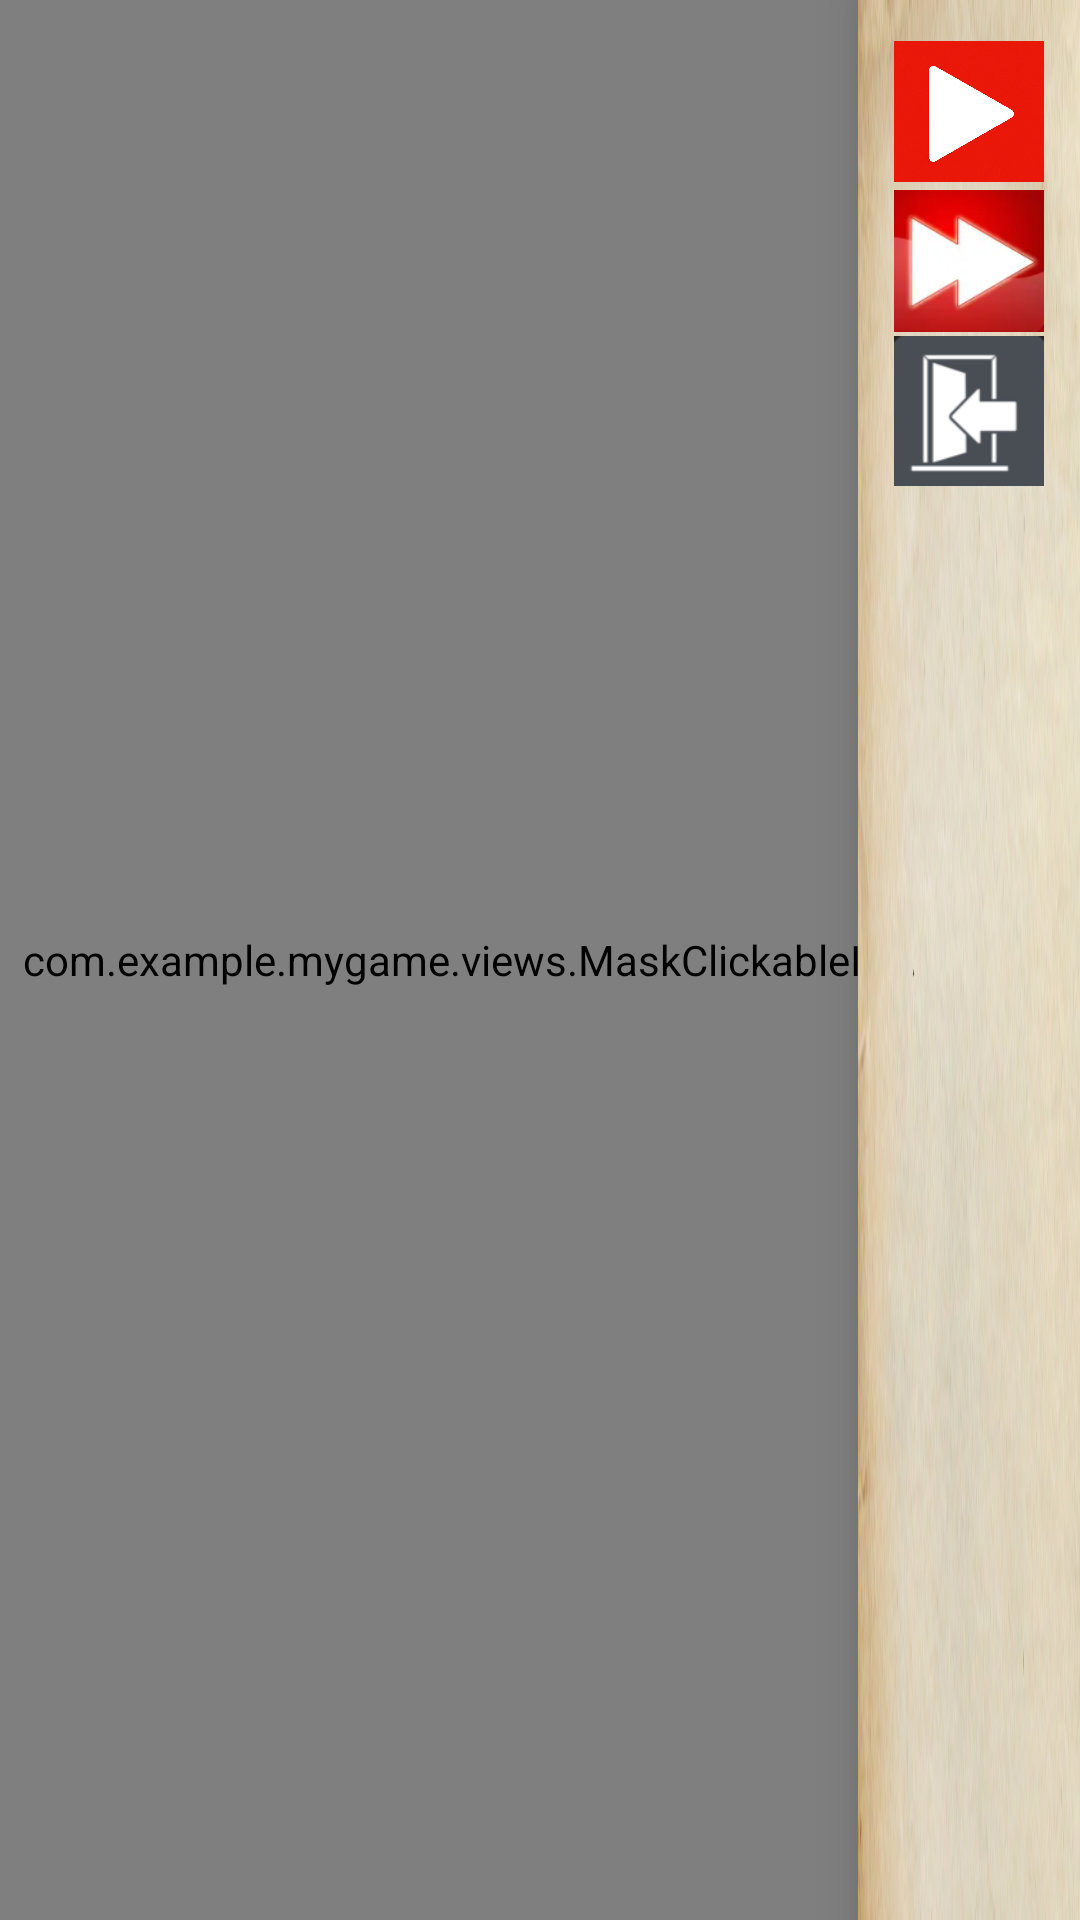

Here is an Android app screen rendered from its layout file. Give the layout XML and the strings, colors and styles it references.
<!-- AndroidManifest.xml: application theme Theme.Mygame -->
<!-- res/layout/firstviewlayout.xml -->
<?xml version="1.0" encoding="utf-8"?>
<androidx.constraintlayout.widget.ConstraintLayout
    xmlns:android="http://schemas.android.com/apk/res/android"
    xmlns:app="http://schemas.android.com/apk/res-auto"
    android:layout_width="match_parent"
    android:layout_height="match_parent">
    
    <com.example.mygame.views.MaskClickableImageView
        android:id="@+id/regionMap"
        android:layout_width="0dp"
        android:layout_height="0dp"
        android:scaleType="fitCenter"
        app:layout_constraintTop_toTopOf="parent"
        app:layout_constraintBottom_toBottomOf="parent"
        app:layout_constraintStart_toStartOf="parent"
        app:layout_constraintEnd_toEndOf="parent"/>

    
    <androidx.constraintlayout.widget.ConstraintLayout
        android:id="@+id/rightPanel"
        android:layout_width="wrap_content"
        android:layout_height="0dp"
        app:layout_constraintTop_toTopOf="parent"
        app:layout_constraintBottom_toBottomOf="parent"
        app:layout_constraintEnd_toEndOf="parent"
        android:background="@drawable/dialog_background"
        android:visibility="visible"
        android:clickable="true"
        android:focusable="true"
        android:elevation="12dp">

        
        <ImageView
            android:id="@+id/overlay"
            android:layout_width="wrap_content"
            android:layout_height="wrap_content"
            app:layout_constraintStart_toStartOf="parent"
            app:layout_constraintEnd_toEndOf="parent"
            app:layout_constraintBottom_toBottomOf="parent"
            android:visibility="gone"
            android:adjustViewBounds="true"
            android:scaleType="fitCenter"
            android:src="@drawable/bard"
            android:layout_marginBottom="8dp" />

        <LinearLayout
            android:id="@+id/topBar"
            android:layout_width="wrap_content"
            android:layout_height="wrap_content"
            android:orientation="vertical"
            android:padding="12dp"
            app:layout_constraintTop_toTopOf="parent"
            app:layout_constraintStart_toStartOf="parent"
            app:layout_constraintEnd_toEndOf="parent">

            <ImageButton
                android:id="@+id/endTurnButton"
                android:layout_width="50dp"
                android:layout_height="50dp"
                android:background="@android:color/transparent"
                android:contentDescription="@string/end_turn"
                android:scaleType="centerInside"
                android:minWidth="48dp"
                android:minHeight="48dp"
                app:srcCompat="@drawable/next_turn"/>

            <ImageButton
                android:id="@+id/skipSeveralTurnsButton"
                android:layout_width="50dp"
                android:layout_height="50dp"
                android:background="@android:color/transparent"
                android:contentDescription="@string/skip_several_turns"
                android:scaleType="centerInside"
                android:minWidth="48dp"
                android:minHeight="48dp"
                app:srcCompat="@drawable/skip_few_turns"/>

            <ImageButton
                android:id="@+id/returnToMainMenuButton"
                android:layout_width="50dp"
                android:layout_height="50dp"
                android:background="@android:color/transparent"
                android:contentDescription="@string/return_to_main_menu"
                android:scaleType="centerInside"
                android:minWidth="48dp"
                android:minHeight="48dp"
                app:srcCompat="@drawable/back_to_main_menu"/>
        </LinearLayout>



    </androidx.constraintlayout.widget.ConstraintLayout>

</androidx.constraintlayout.widget.ConstraintLayout>
<!-- resources referenced by this layout -->
<resources>
  <!-- drawable back_to_main_menu: png bitmap (drawable, 3698 bytes) -->
  <!-- drawable dialog_background: jpg bitmap (drawable, 129570 bytes) -->
  <!-- drawable next_turn: png bitmap (drawable, 626698 bytes) -->
  <!-- drawable skip_few_turns: png bitmap (drawable, 30049 bytes) -->
  <string name="end_turn">End turn</string>
  <string name="return_to_main_menu">Return to main menu</string>
  <string name="skip_several_turns">Skip several turns</string>
  <style name="Theme.Mygame" parent="Theme.MaterialComponents.DayNight.NoActionBar">
          
          
          <item name="colorPrimary">@color/purple_200</item>
          <item name="colorPrimaryVariant">@color/purple_700</item>
          <item name="colorOnPrimary">@color/white</item>
  
          
          <item name="colorSecondary">@color/teal_200</item>
          <item name="colorSecondaryVariant">@color/teal_700</item>
          <item name="colorOnSecondary">@color/black</item>
          
          <item name="android:statusBarColor">?attr/colorPrimaryVariant</item>
          
          <item name="materialAlertDialogTheme">@style/ThemeOverlay.MyGame.M2AlertDialog</item>
  
  
          
          <item name="windowSplashScreenBackground">@color/splash_background</item>
          <item name="windowSplashScreenAnimatedIcon">@drawable/game_icon</item>
          <item name="windowSplashScreenIconBackgroundColor">@color/splash_icon_bg</item>
  
          
          <item name="postSplashScreenTheme">@style/Theme.Mygame</item>
      </style>
  <color name="purple_200">#FFBB86FC</color>
  <color name="purple_700">#FF3700B3</color>
  <color name="white">#FFFFFFFF</color>
  <color name="teal_200">#FF03DAC5</color>
  <color name="teal_700">#FF018786</color>
  <color name="black">#FF000000</color>
  <style name="ThemeOverlay.MyGame.M2AlertDialog" parent="ThemeOverlay.MaterialComponents.MaterialAlertDialog">
          <item name="buttonBarPositiveButtonStyle">@style/MyDialog.TextButton</item>
          <item name="buttonBarNegativeButtonStyle">@style/MyDialog.TextButton</item>
      </style>
  <color name="splash_background">#121212</color>
  <!-- drawable game_icon: png bitmap (drawable-nodpi, 30726 bytes) -->
  <color name="splash_icon_bg">#FFFFFFFF</color>
  <style name="MyDialog.TextButton" parent="Widget.MaterialComponents.Button.TextButton.Dialog">
          <item name="android:textColor">?attr/colorOnSurface</item> 
      </style>
</resources>
